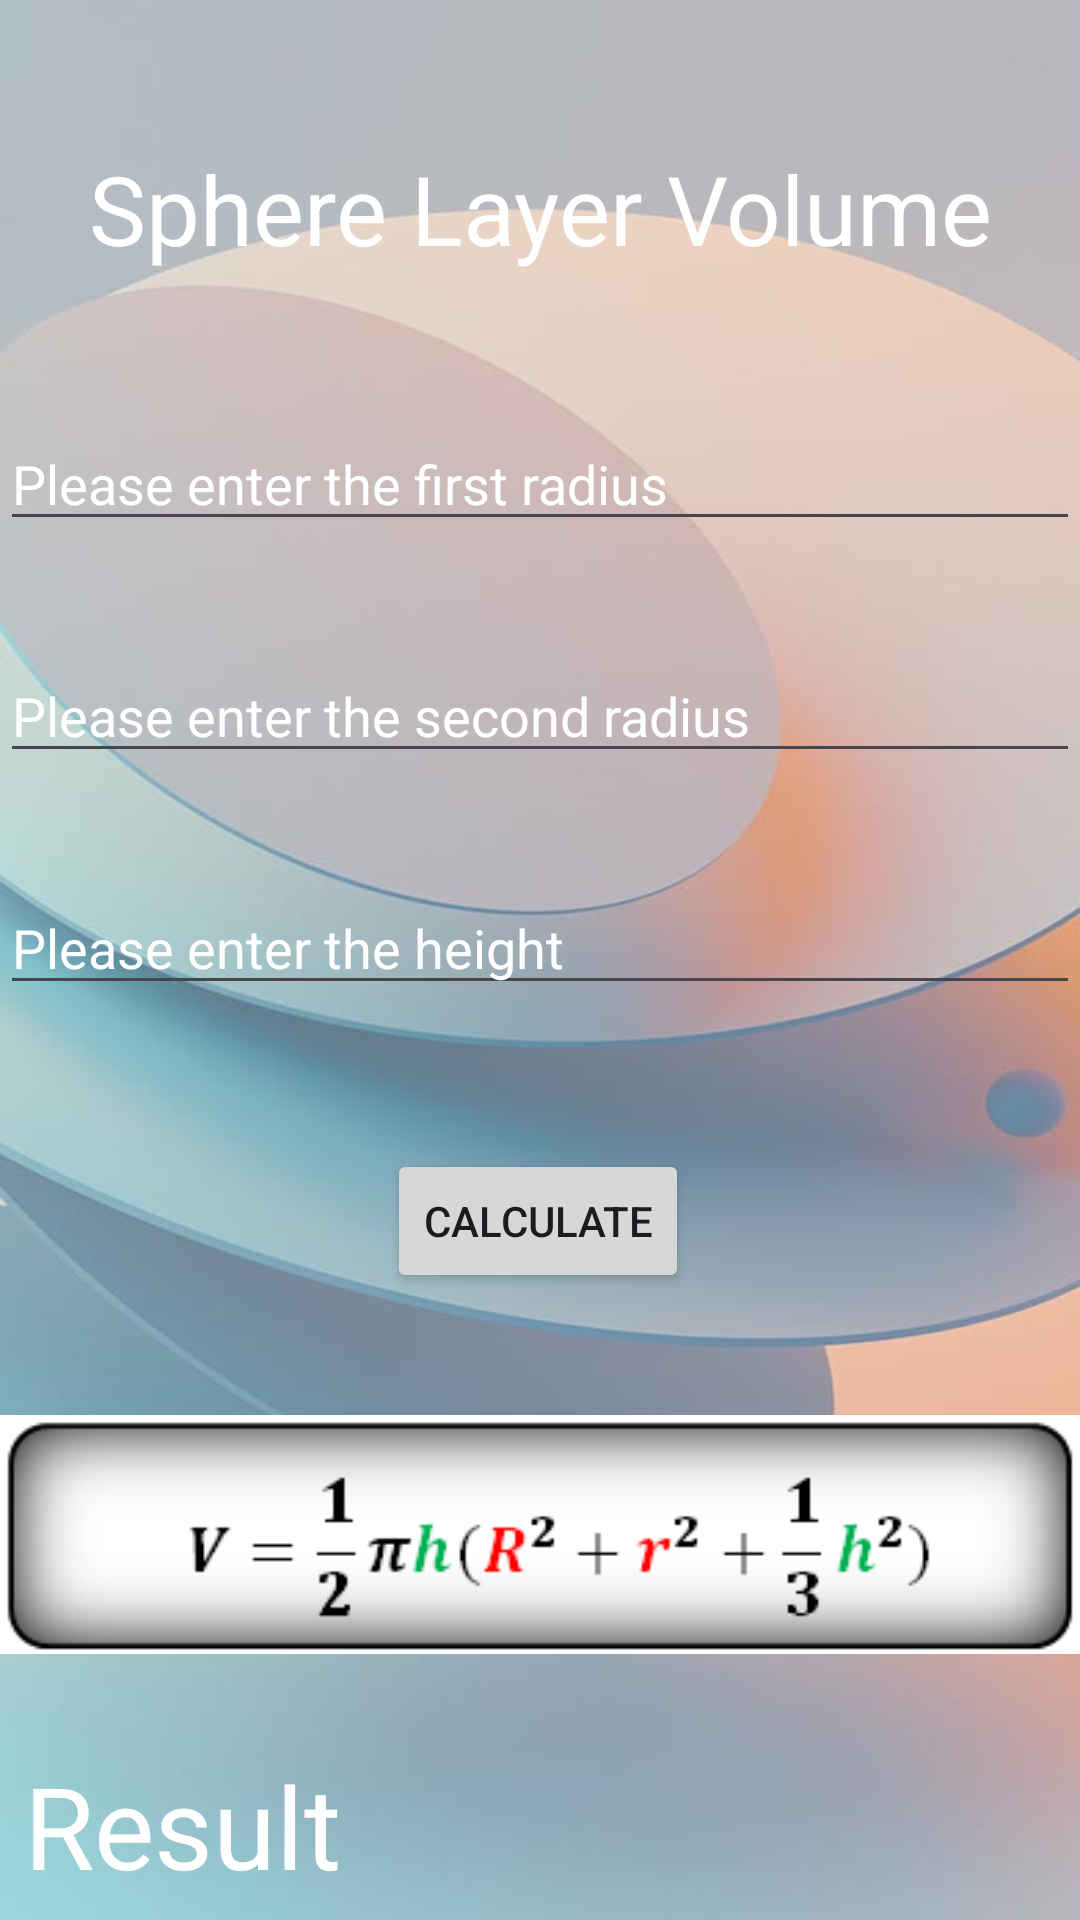

Produce the Android XML layout that renders to this screen, including the resource entries it uses.
<!-- AndroidManifest.xml: application theme Theme.VolumeAreaApp -->
<!-- res/layout/activity_sphere_layer.xml -->
<?xml version="1.0" encoding="utf-8"?>
<androidx.constraintlayout.widget.ConstraintLayout xmlns:android="http://schemas.android.com/apk/res/android"
    xmlns:app="http://schemas.android.com/apk/res-auto"
    xmlns:tools="http://schemas.android.com/tools"
    android:id="@+id/main"
    android:background="@drawable/back2"
    android:layout_width="match_parent"
    android:layout_height="match_parent"

    tools:context=".SphereLayer">

    <TextView
        android:id="@+id/textView2"
        android:layout_width="0dp"
        android:layout_height="wrap_content"
        android:layout_marginTop="48dp"
        android:gravity="center"
        android:text="@string/sphere_layer_volume"
        android:textColor="@color/white"
        android:textSize="32sp"
        app:layout_constraintEnd_toEndOf="parent"
        app:layout_constraintStart_toStartOf="parent"
        app:layout_constraintTop_toTopOf="parent" />

    <EditText
        android:id="@+id/editTextFirst"
        android:layout_width="0dp"
        android:layout_height="wrap_content"
        android:layout_marginTop="48dp"
        android:autofillHints=""
        android:hint="@string/please_enter_the_first_radius"
        android:inputType="numberDecimal"
        android:digits="0123456789."
        android:textColor="@color/white"
        android:textColorHint="@color/white"
        app:layout_constraintEnd_toEndOf="parent"
        app:layout_constraintHorizontal_bias="0.0"
        app:layout_constraintStart_toStartOf="parent"
        app:layout_constraintTop_toBottomOf="@+id/textView2" />

    <EditText
        android:id="@+id/editTextSecond"
        android:layout_width="0dp"
        android:layout_height="wrap_content"
        android:layout_marginTop="36dp"
        android:autofillHints=""
        android:hint="@string/please_enter_the_second_radius"
        android:inputType="numberDecimal"
        android:digits="0123456789."
        android:textColor="@color/white"
        android:textColorHint="@color/white"
        app:layout_constraintEnd_toEndOf="parent"
        app:layout_constraintHorizontal_bias="0.0"
        app:layout_constraintStart_toStartOf="parent"
        app:layout_constraintTop_toBottomOf="@+id/editTextFirst" />

    <EditText
        android:id="@+id/editTextThird"
        android:layout_width="0dp"
        android:layout_height="wrap_content"
        android:layout_marginTop="36dp"
        android:autofillHints=""
        android:hint="@string/height"
        android:inputType="numberDecimal"
        android:digits="0123456789."
        android:textColor="@color/white"
        android:textColorHint="@color/white"
        app:layout_constraintEnd_toEndOf="parent"
        app:layout_constraintHorizontal_bias="0.0"
        app:layout_constraintStart_toStartOf="parent"
        app:layout_constraintTop_toBottomOf="@+id/editTextSecond" />

    <TextView
        android:id="@+id/textView3"
        android:layout_width="0dp"
        android:layout_height="wrap_content"
        android:layout_marginTop="240dp"
        android:padding="8dp"
        android:text="@string/result"
        android:textColor="@color/white"
        android:textSize="38sp"
        app:layout_constraintEnd_toEndOf="parent"
        app:layout_constraintHorizontal_bias="0.0"
        app:layout_constraintStart_toStartOf="parent"
        app:layout_constraintTop_toBottomOf="@+id/editTextThird" />

    <Button
        android:id="@+id/button2"
        android:layout_width="wrap_content"
        android:layout_height="wrap_content"
        android:layout_marginTop="48dp"
        android:text="@string/btn_calculate"
        app:layout_constraintEnd_toEndOf="parent"
        app:layout_constraintHorizontal_bias="0.498"
        app:layout_constraintStart_toStartOf="parent"
        app:layout_constraintTop_toBottomOf="@+id/editTextThird" />

    <ImageView
        android:id="@+id/imageView2"
        android:layout_width="wrap_content"
        android:layout_height="wrap_content"
        android:layout_marginTop="37dp"
        android:src="@drawable/sharov_sloy_formula"
        app:layout_constraintEnd_toEndOf="parent"
        app:layout_constraintStart_toStartOf="parent"
        app:layout_constraintTop_toBottomOf="@+id/button2" />


</androidx.constraintlayout.widget.ConstraintLayout>
<!-- resources referenced by this layout -->
<resources>
  <!-- drawable back2: jpg bitmap (drawable, 28486 bytes) -->
  <!-- drawable sharov_sloy_formula: png bitmap (drawable, 6941 bytes) -->
  <string name="btn_calculate">Calculate</string>
  <string name="height">Please enter the height</string>
  <string name="please_enter_the_first_radius">Please enter the first radius</string>
  <string name="please_enter_the_second_radius">Please enter the second radius</string>
  <string name="result">Result</string>
  <string name="sphere_layer_volume">Sphere Layer Volume</string>
  <style name="Theme.VolumeAreaApp" parent="Base.Theme.VolumeAreaApp" />
  <style name="Base.Theme.VolumeAreaApp" parent="Theme.Material3.DayNight">
          
          
      </style>
  <!-- not gathered from this repository: default colours our renderer supplied (Android Studio template values) -->
  <color name="white">#FFFFFFFF</color>
</resources>
